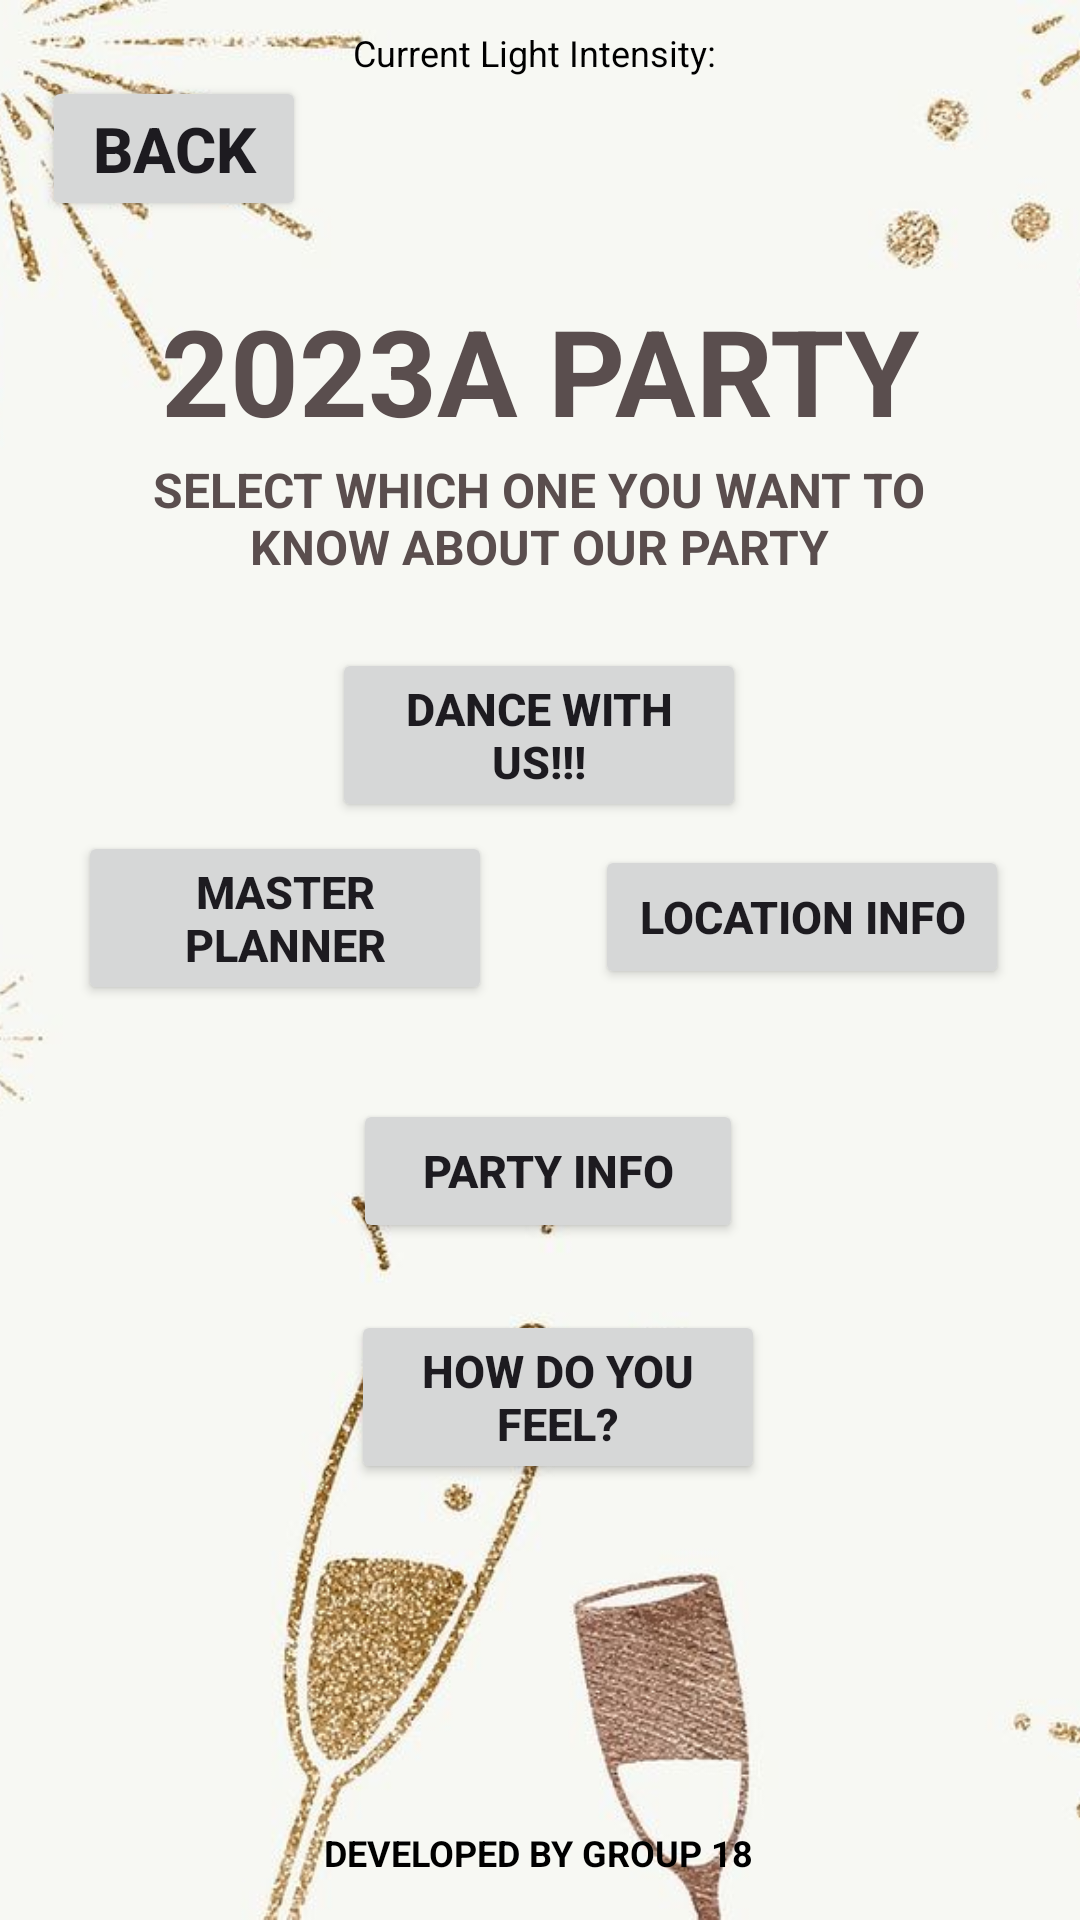

Reconstruct the res/layout file that produces this screen, plus the resources it refers to.
<!-- AndroidManifest.xml: application theme Theme._2023AParty -->
<!-- res/layout/activity_user_home.xml -->
<?xml version="1.0" encoding="utf-8"?>
<androidx.constraintlayout.widget.ConstraintLayout xmlns:android="http://schemas.android.com/apk/res/android"
    xmlns:app="http://schemas.android.com/apk/res-auto"
    xmlns:tools="http://schemas.android.com/tools"
    android:layout_width="match_parent"
    android:layout_height="match_parent"
    tools:context=".DashboardAndHostParty.User.UserHome">

    <ImageView
        android:id="@+id/backgroundImageView"
        android:layout_width="match_parent"
        android:layout_height="match_parent"
        android:scaleType="centerCrop"
        android:src="@drawable/background_img"
        app:layout_constraintBottom_toBottomOf="parent"
        app:layout_constraintEnd_toEndOf="parent"
        app:layout_constraintHorizontal_bias="0.0"
        app:layout_constraintStart_toStartOf="parent"
        app:layout_constraintTop_toTopOf="parent"
        app:layout_constraintVertical_bias="0.0" />

    <TextView
        android:id="@+id/lightTextView"
        android:layout_width="wrap_content"
        android:layout_height="wrap_content"
        android:text="Current Light Intensity: "
        android:textColor="@android:color/black"
        android:textSize="12dp"
        app:layout_constraintBottom_toBottomOf="parent"
        app:layout_constraintEnd_toEndOf="parent"
        app:layout_constraintHorizontal_bias="0.498"
        app:layout_constraintStart_toStartOf="parent"
        app:layout_constraintTop_toTopOf="parent"
        app:layout_constraintVertical_bias="0.015" />

    <TextView
        android:id="@+id/textView"
        android:layout_width="wrap_content"
        android:layout_height="wrap_content"
        android:text="2023A PARTY"
        android:textColor="@color/yellowdes"
        android:textSize="40dp"
        android:textStyle="bold"
        app:layout_constraintBottom_toBottomOf="parent"
        app:layout_constraintEnd_toEndOf="parent"
        app:layout_constraintStart_toStartOf="parent"
        app:layout_constraintTop_toTopOf="parent"
        app:layout_constraintVertical_bias="0.165" />

    <TextView
        android:id="@+id/textView4"
        android:layout_width="272dp"
        android:layout_height="43dp"
        android:text="SELECT WHICH ONE YOU WANT TO KNOW ABOUT OUR PARTY"
        android:textAlignment="center"
        android:textColor="@color/yellowdes"
        android:textSize="16dp"
        android:textStyle="bold"
        app:layout_constraintBottom_toBottomOf="parent"
        app:layout_constraintEnd_toEndOf="parent"
        app:layout_constraintHorizontal_bias="0.496"
        app:layout_constraintStart_toStartOf="parent"
        app:layout_constraintTop_toTopOf="parent"
        app:layout_constraintVertical_bias="0.255" />

    <TextView
        android:id="@+id/textView5"
        android:layout_width="wrap_content"
        android:layout_height="wrap_content"
        android:text="DEVELOPED BY GROUP 18"
        android:textColor="@color/black"
        android:textSize="12dp"
        android:textStyle="bold"
        app:layout_constraintBottom_toBottomOf="parent"
        app:layout_constraintEnd_toEndOf="parent"
        app:layout_constraintHorizontal_bias="0.498"
        app:layout_constraintStart_toStartOf="parent"
        app:layout_constraintTop_toTopOf="parent"
        app:layout_constraintVertical_bias="0.977" />

    <Button
        android:id="@+id/backtohomepage"
        android:layout_width="wrap_content"
        android:layout_height="wrap_content"
        android:text="BACK"
        android:textSize="21dp"
        android:textStyle="bold"
        app:layout_constraintBottom_toBottomOf="parent"
        app:layout_constraintEnd_toEndOf="parent"
        app:layout_constraintHorizontal_bias="0.051"
        app:layout_constraintStart_toStartOf="parent"
        app:layout_constraintTop_toTopOf="parent"
        app:layout_constraintVertical_bias="0.043" />


    <Button
        android:id="@+id/attendParty"
        android:layout_width="138dp"
        android:layout_height="wrap_content"
        android:text="DANCE WITH US!!!"
        android:textAlignment="center"
        android:textSize="15dp"
        android:textStyle="bold"
        app:layout_constraintBottom_toBottomOf="parent"
        app:layout_constraintEnd_toEndOf="parent"
        app:layout_constraintHorizontal_bias="0.498"
        app:layout_constraintStart_toStartOf="parent"
        app:layout_constraintTop_toTopOf="parent"
        app:layout_constraintVertical_bias="0.371" />

    <Button
        android:id="@+id/locationInfo"
        android:layout_width="138dp"
        android:layout_height="wrap_content"
        android:text="LOCATION INFO"
        android:textAlignment="center"
        android:textSize="15dp"
        android:textStyle="bold"
        app:layout_constraintBottom_toBottomOf="parent"
        app:layout_constraintEnd_toEndOf="parent"
        app:layout_constraintHorizontal_bias="0.893"
        app:layout_constraintStart_toStartOf="parent"
        app:layout_constraintTop_toTopOf="parent"
        app:layout_constraintVertical_bias="0.476" />

    <Button
        android:id="@+id/hostPartyInfo"
        android:layout_width="138dp"
        android:layout_height="wrap_content"
        android:text="MASTER PLANNER"
        android:textAlignment="center"
        android:textSize="15dp"
        android:textStyle="bold"
        app:layout_constraintBottom_toBottomOf="parent"
        app:layout_constraintEnd_toEndOf="parent"
        app:layout_constraintHorizontal_bias="0.117"
        app:layout_constraintStart_toStartOf="parent"
        app:layout_constraintTop_toTopOf="parent"
        app:layout_constraintVertical_bias="0.476" />


    <Button
        android:id="@+id/partyInfo"
        android:layout_width="130dp"
        android:layout_height="wrap_content"
        android:text="PARTY INFO"
        android:textAlignment="center"
        android:textSize="15dp"
        android:textStyle="bold"
        app:layout_constraintBottom_toBottomOf="parent"
        app:layout_constraintEnd_toEndOf="parent"
        app:layout_constraintHorizontal_bias="0.512"
        app:layout_constraintStart_toStartOf="parent"
        app:layout_constraintTop_toTopOf="parent"
        app:layout_constraintVertical_bias="0.619" />

    <Button
        android:id="@+id/feedbackReview"
        android:layout_width="138dp"
        android:layout_height="wrap_content"
        android:text="HOW DO YOU FEEL?"
        android:textAlignment="center"
        android:textSize="15dp"
        android:textStyle="bold"
        app:layout_constraintBottom_toBottomOf="parent"
        app:layout_constraintEnd_toEndOf="parent"
        app:layout_constraintHorizontal_bias="0.527"
        app:layout_constraintStart_toStartOf="parent"
        app:layout_constraintTop_toTopOf="parent"
        app:layout_constraintVertical_bias="0.75" />


</androidx.constraintlayout.widget.ConstraintLayout>
<!-- resources referenced by this layout -->
<resources>
  <color name="black">#FF000000</color>
  <color name="yellowdes">#5A4E4E</color>
  <!-- drawable background_img: jpeg bitmap (drawable, 40274 bytes) -->
  <style name="Theme._2023AParty" parent="Base.Theme._2023AParty" />
  <style name="Base.Theme._2023AParty" parent="Theme.Material3.DayNight.NoActionBar">
          
          
      </style>
</resources>
